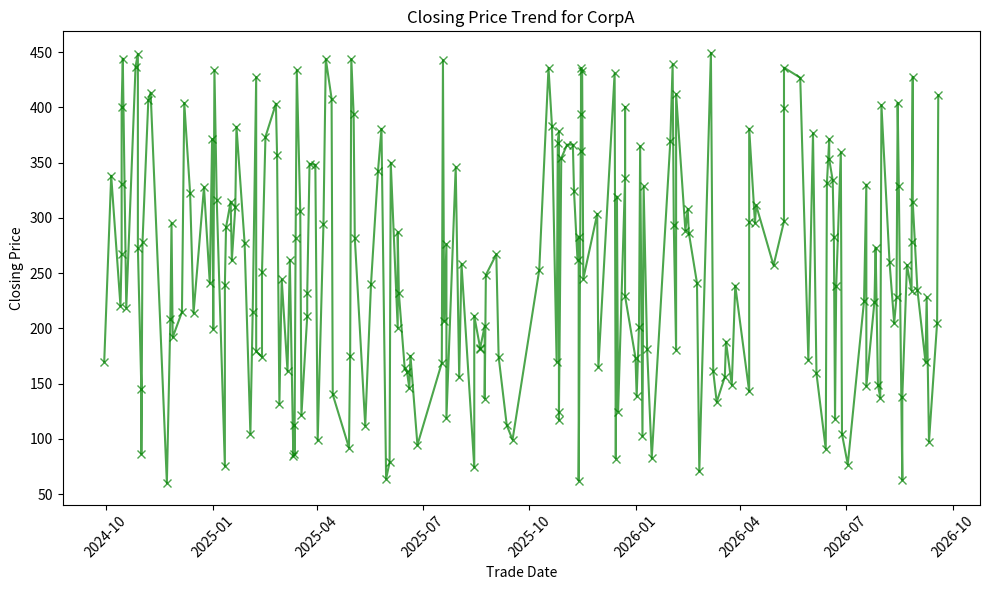

This chart was generated by the following Python code:
import numpy as np
import pandas as pd
import matplotlib.pyplot as plt
from datetime import datetime, timedelta
import random

np.random.seed(42)
start_date = datetime.now() - timedelta(days=730)
date_range = [start_date + timedelta(days=random.randint(0, 730)) for _ in range(1000)]
companies_list = ['CorpA', 'CorpB', 'CorpC', 'CorpD', 'CorpZE']
market_data = {
    'Trade Date': date_range,
    'Corporation': np.random.choice(companies_list, 1000),
    'Opening Price': np.random.uniform(60, 450, 1000),
    'Closing Price': np.random.uniform(60, 450, 1000),
    'Trade Volume': np.random.randint(2000, 1500000, 1000)
}
df_stocks = pd.DataFrame(market_data)

closing_prices = df_stocks['Closing Price'].to_numpy()
percent_change = np.diff(closing_prices) / closing_prices[:-1] * 100
df_stocks['Percent Change Daily'] = np.insert(percent_change, 0, 0)

high_change_df = df_stocks[df_stocks['Percent Change Daily'] > 2]
total_traded_volume = df_stocks.groupby('Corporation')['Trade Volume'].sum()

selected_company = 'CorpA'
company_prices = df_stocks[df_stocks['Corporation'] == selected_company].sort_values('Trade Date')

plt.figure(figsize=(10, 6))
plt.plot(company_prices['Trade Date'], company_prices['Closing Price'], marker='x', color='g', alpha=0.7)
plt.title(f'Closing Price Trend for {selected_company}')
plt.xlabel('Trade Date')
plt.ylabel('Closing Price')
plt.xticks(rotation=45)
plt.tight_layout()
plt.show()

# avg_daily_change = df_stocks.groupby('Corporation')['Percent Change Daily'].mean()

# plt.figure(figsize=(8, 5))
# avg_daily_change.plot(kind='bar', color='purple', alpha=0.85)
# plt.title('Average Daily Percent Change per Corporation')
# plt.xlabel('Corporation')
# plt.ylabel('Average Daily Change (%)')
# plt.tight_layout()
# plt.show()

# print("\nStock price increase by more than 2% on the following days:")
# print(high_change_df.head())
# print("\nTotal Volume Traded per Corporation:")
# print(total_traded_volume)
